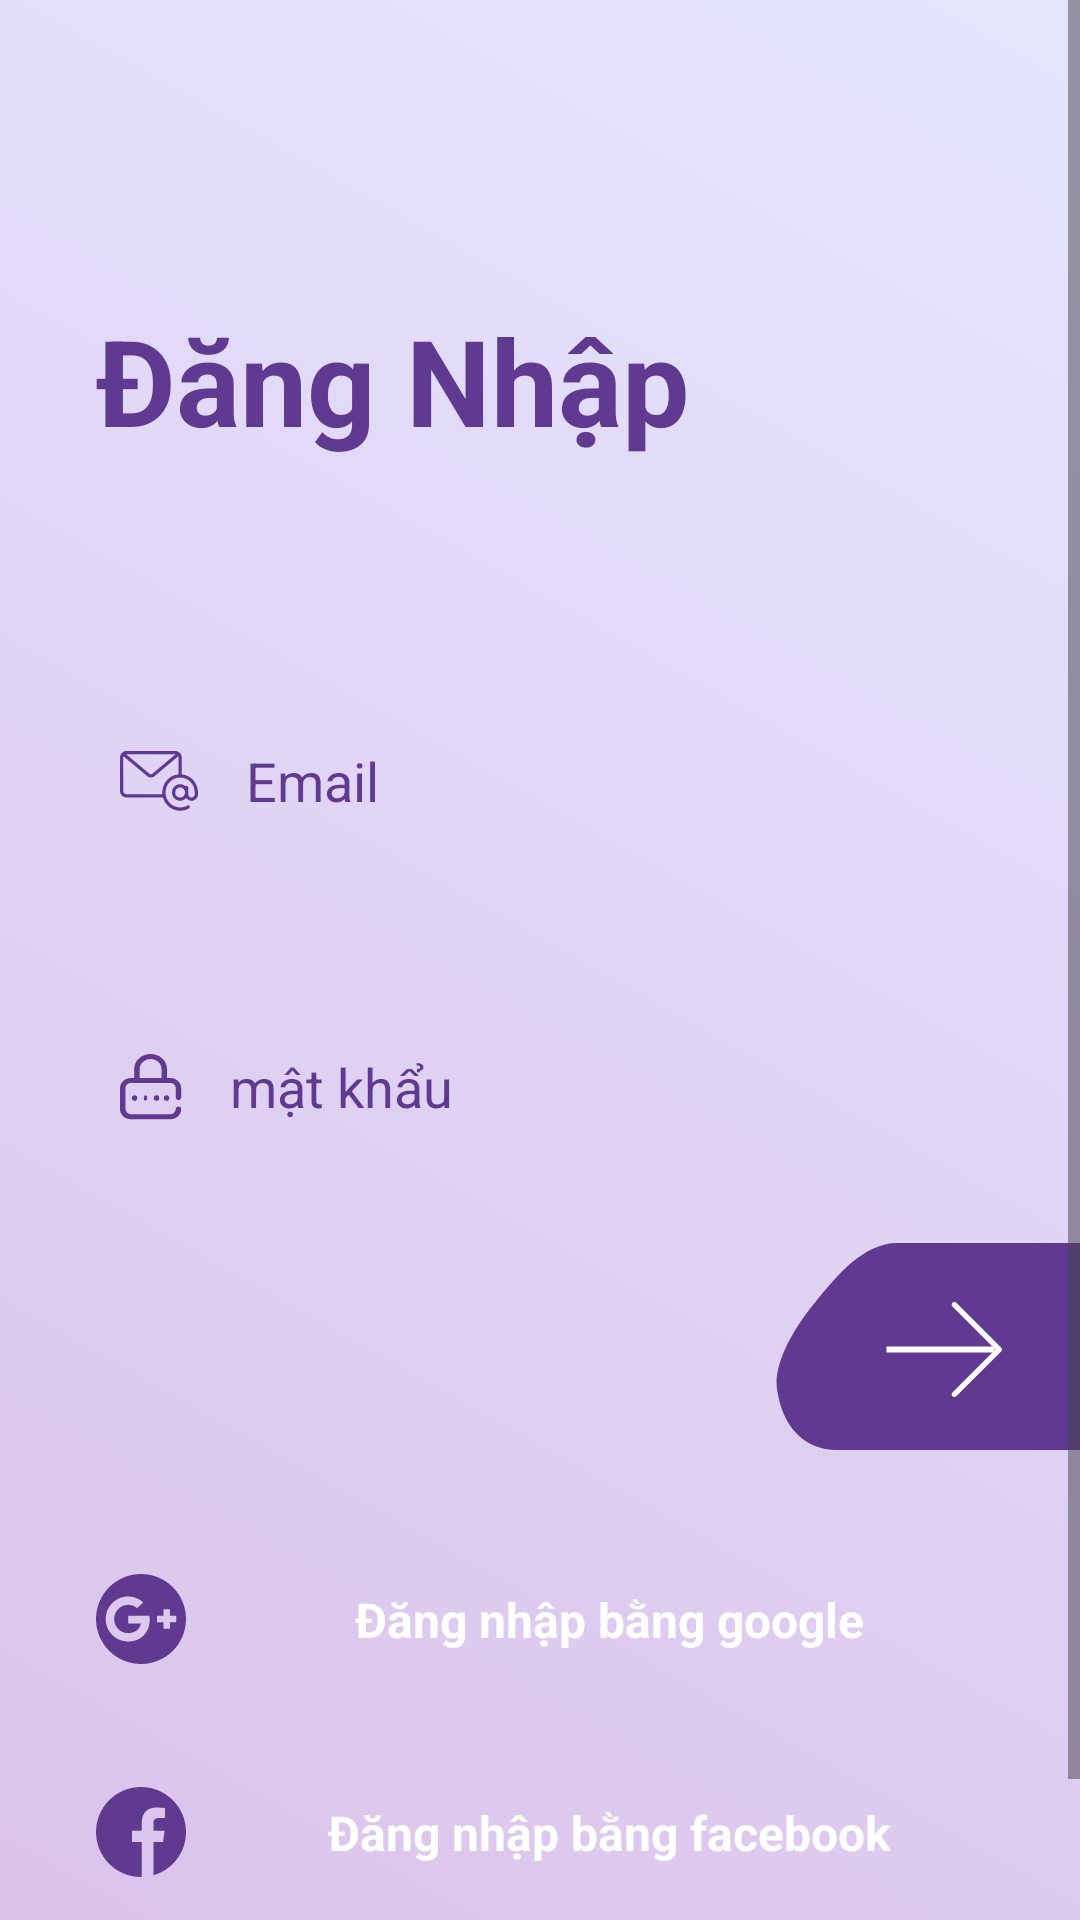

This screen was rendered from an Android layout file. Write that file and the resources it references.
<!-- AndroidManifest.xml: application theme Theme.Food_order_app -->
<!-- res/layout/activity_sign_in.xml -->
<?xml version="1.0" encoding="utf-8"?>
<androidx.constraintlayout.widget.ConstraintLayout xmlns:android="http://schemas.android.com/apk/res/android"
    xmlns:app="http://schemas.android.com/apk/res-auto"
    xmlns:tools="http://schemas.android.com/tools"
    android:layout_width="match_parent"
    android:layout_height="match_parent">

    <ImageView
        android:id="@+id/imageView7"
        android:layout_width="0dp"
        android:layout_height="0dp"
        app:layout_constraintBottom_toBottomOf="parent"
        app:layout_constraintEnd_toEndOf="parent"
        app:layout_constraintHorizontal_bias="1.0"
        app:layout_constraintStart_toStartOf="parent"
        app:layout_constraintTop_toTopOf="parent"
        app:layout_constraintVertical_bias="0.341"
        app:srcCompat="@drawable/bg_background_login_app" />

    <ScrollView
        android:layout_width="match_parent"
        android:layout_height="match_parent" >

        <LinearLayout
            android:layout_width="match_parent"
            android:layout_height="wrap_content"
            android:orientation="vertical">

            <LinearLayout
                android:layout_width="match_parent"
                android:layout_height="match_parent"
                android:orientation="horizontal">

                <TextView
                    android:id="@+id/textView20"
                    android:layout_width="match_parent"
                    android:layout_height="wrap_content"
                    android:layout_marginStart="32dp"
                    android:layout_marginTop="100dp"
                    android:layout_marginBottom="50dp"
                    android:text="Đăng Nhập"
                    android:textColor="#603a91"
                    android:textSize="40sp"
                    android:textStyle="bold" />

            </LinearLayout>

            <EditText
                android:id="@+id/txtEmail"
                android:layout_width="match_parent"
                android:layout_height="50dp"
                android:background="@drawable/bg_edittext_background"
                android:drawableStart="@drawable/email"
                android:textColorHint="#603a91"
                android:ems="10"
                android:inputType="textPersonName"
                android:layout_marginStart="32dp"
                android:layout_marginTop="32dp"
                android:layout_marginEnd="32dp"
                android:padding="8dp"
                android:drawablePadding="16dp"
                android:hint="Email" />

            <TextView
                android:id="@+id/validate"
                android:layout_width="match_parent"
                android:layout_height="wrap_content"
                android:text=""
                android:textColor="@color/red"
                android:layout_marginTop="10dp"
                android:layout_marginStart="32dp"
                android:layout_marginEnd="32dp" />

            <EditText
                android:id="@+id/txtPassword"
                android:layout_width="match_parent"
                android:layout_height="50dp"
                android:background="@drawable/bg_edittext_background"
                android:drawableStart="@drawable/password"
                android:textColorHint="#603a91"
                android:ems="10"
                android:inputType="textPersonName"
                android:layout_marginStart="32dp"
                android:layout_marginTop="23dp"
                android:layout_marginEnd="32dp"
                android:padding="8dp"
                android:drawablePadding="16dp"
                android:hint="mật khẩu" />

            <ImageView
                android:id="@+id/btnSignInApp"
                android:layout_width="wrap_content"
                android:layout_height="wrap_content"
                android:layout_gravity="end"
                android:layout_marginTop="16dp"
                app:srcCompat="@drawable/btn_login" />

            <Button
                android:id="@+id/btnSignInGoogle"
                android:layout_width="match_parent"
                android:layout_height="55dp"
                style="@android:style/Widget.Button"
                android:layout_marginStart="32dp"
                android:layout_marginEnd="32dp"
                android:textColor="#ffffff"
                android:textStyle="bold"
                android:textSize="16dp"
                android:layout_marginTop="16dp"
                android:drawablePadding="16dp"
                android:background="@drawable/bg_btn_background_login1"
                android:drawableStart="@drawable/google"
                android:text="Đăng nhập bằng google"/>

            <Button
                android:id="@+id/btnSignInFacebook"
                android:layout_width="match_parent"
                android:layout_height="55dp"
                style="@android:style/Widget.Button"
                android:layout_marginStart="32dp"
                android:layout_marginEnd="32dp"
                android:textColor="#ffffff"
                android:textStyle="bold"
                android:textSize="16dp"
                android:layout_marginTop="16dp"
                android:drawablePadding="16dp"
                android:background="@drawable/bg_btn_background_login1"
                android:drawableStart="@drawable/facebook"
                android:inputType="textPersonName"
                android:text="Đăng nhập bằng facebook"/>

            <TextView
                android:id="@+id/textSignUpApp"
                android:layout_width="match_parent"
                android:layout_height="wrap_content"
                android:textStyle="bold"
                android:textColor="#603a91"
                android:textAlignment="center"
                android:layout_marginTop="32dp"
                android:textSize="15sp"
                android:text="Chưa có tài khoản? Tạo tài khoản" />

        </LinearLayout>
    </ScrollView>
</androidx.constraintlayout.widget.ConstraintLayout>
<!-- resources referenced by this layout -->
<resources>
  <color name="red">#ff0000</color>
  <!-- drawable bg_background_login_app (drawable) -->
  <?xml version="1.0" encoding="utf-8"?>
  <selector xmlns:android="http://schemas.android.com/apk/res/android">
  <item>
      <shape android:shape="rectangle">
          <gradient android:startColor="#80b98fd7" android:endColor="#60bbc9fc" android:angle="45"/>
  
      </shape>
  </item>
  </selector>
  <!-- drawable btn_login: png bitmap (drawable-hdpi, 1626 bytes) -->
  <!-- drawable email: png bitmap (drawable-mdpi, 573 bytes) -->
  <!-- drawable facebook: png bitmap (drawable-ldpi, 527 bytes) -->
  <!-- drawable google: png bitmap (drawable-ldpi, 587 bytes) -->
  <!-- drawable password: png bitmap (drawable-mdpi, 509 bytes) -->
  <style name="Theme.Food_order_app" parent="Base.Theme.Food_order_app" />
  <style name="Base.Theme.Food_order_app" parent="Theme.Material3.DayNight.NoActionBar">
          
          
      </style>
</resources>
